Image classification data set "data" (Navarro45/Projeto-Transformador-1 on GitHub). Class labels (3): galaxy, quasar, star.

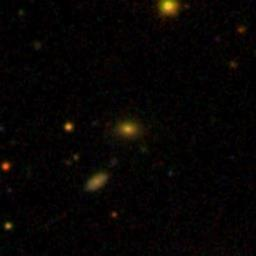
Label: galaxy

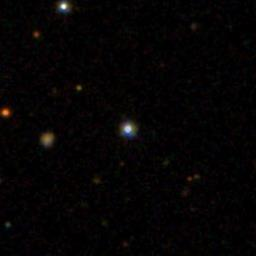
Label: star

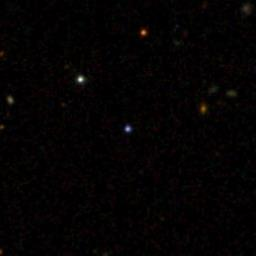
Label: quasar

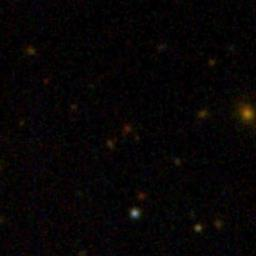
Label: galaxy

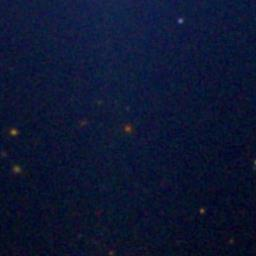
Label: star

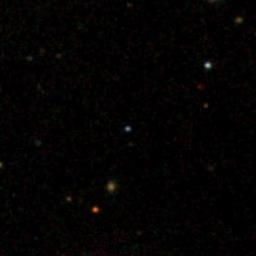
Label: quasar
